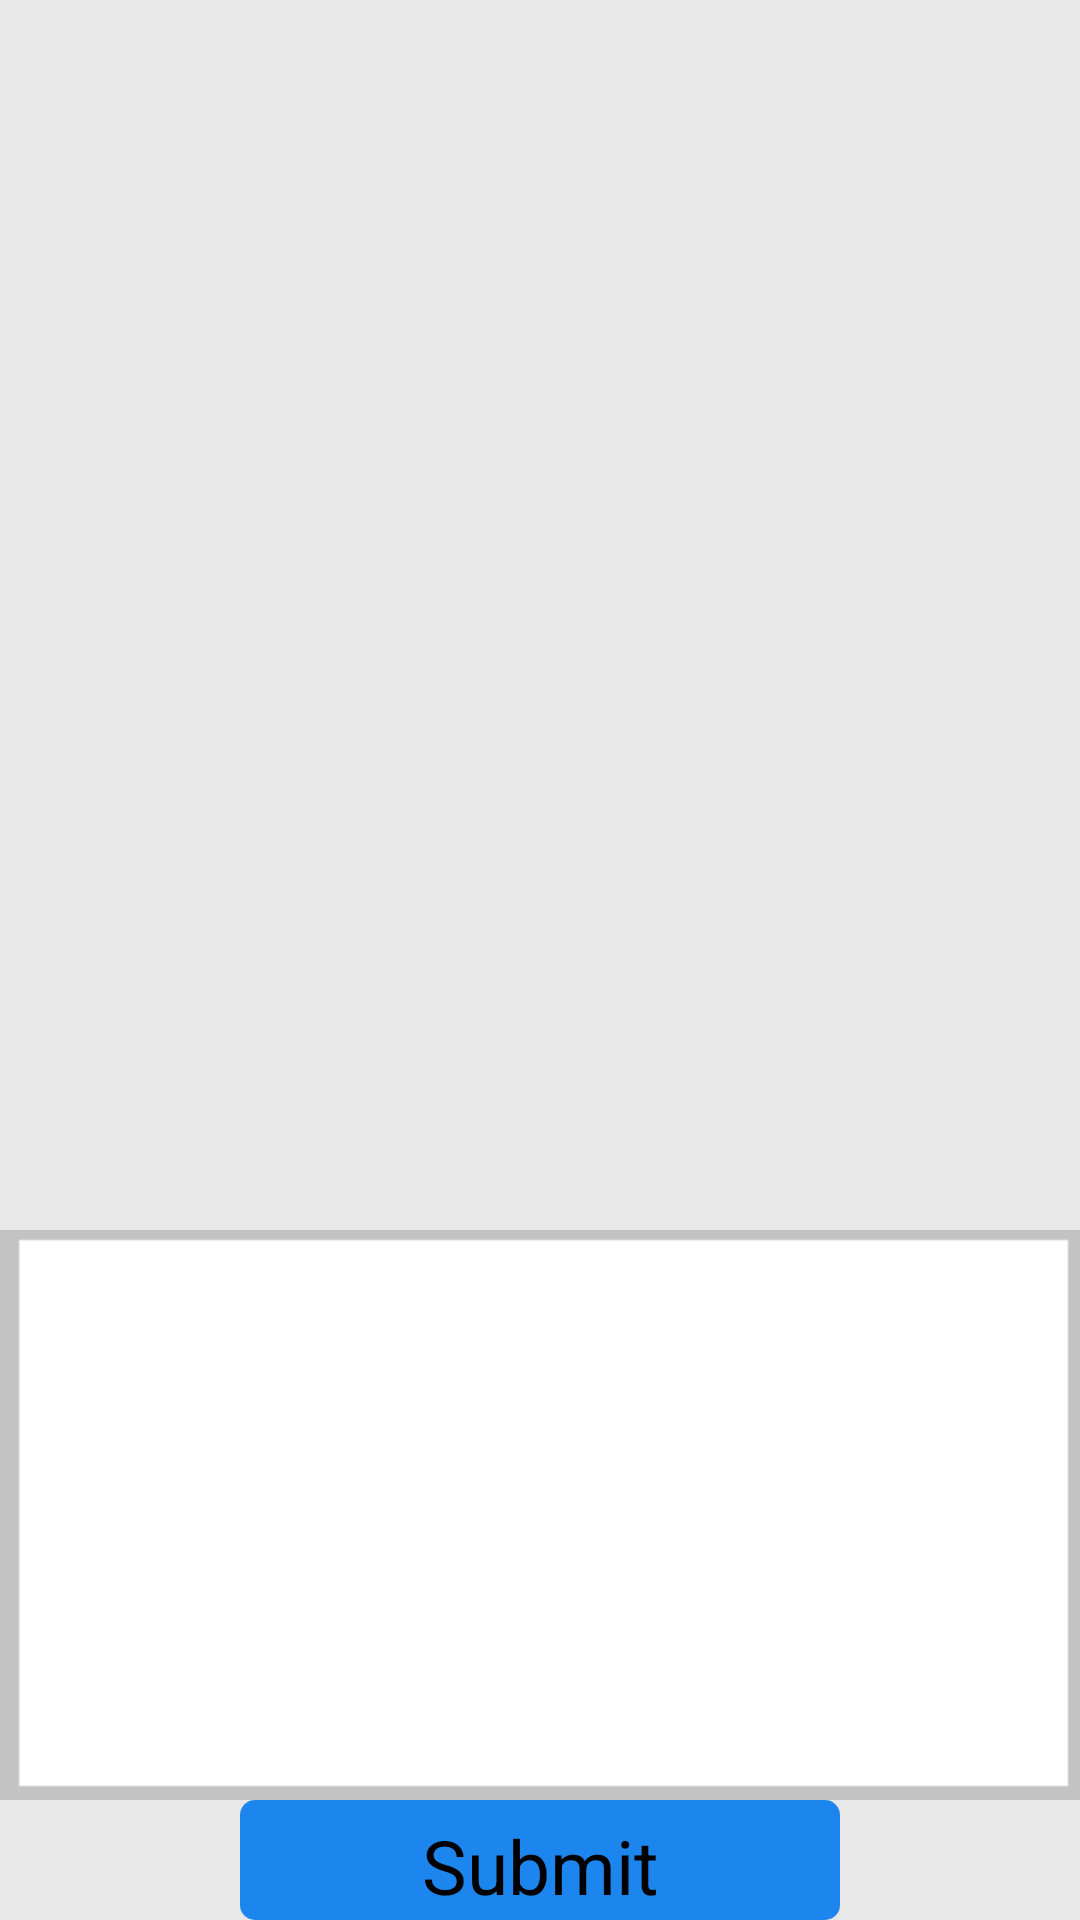

This screen was rendered from an Android layout file. Write that file and the resources it references.
<!-- AndroidManifest.xml: application theme AppTheme -->
<!-- res/layout/case_activity.xml -->
<?xml version="1.0" encoding="utf-8"?>
<LinearLayout xmlns:android="http://schemas.android.com/apk/res/android"
    android:layout_width="match_parent"
    android:layout_height="match_parent"
    android:background="#E8E8E8"
    android:orientation="vertical" >
    <TextView 
        android:layout_weight="1.0"
        android:layout_width="match_parent"
        android:layout_height="0dp"
        android:id="@+id/case_page_textView"
        android:scrollbars="vertical"
        />

    <EditText
        android:id="@+id/case_page_editView"
        android:layout_width="match_parent"
        android:layout_height="wrap_content"
        android:background="@drawable/case_page_editview"
        android:gravity="top"
        android:inputType="textMultiLine"
        android:maxLines="10"
        android:padding="5dp"
        android:scrollbars="vertical" />
    <Button 
        android:layout_width="200dp"
        android:layout_height="40dp"
        android:layout_gravity="center_horizontal"
        android:padding="5dp"
        android:background="@drawable/submitbutton_color_selector"
        android:textSize="25dp"
        android:text="@string/commit_button"
        />

</LinearLayout>
<!-- resources referenced by this layout -->
<resources>
  <!-- drawable case_page_editview: png bitmap (drawable-hdpi, 1825 bytes) -->
  <!-- drawable submitbutton_color_selector (drawable) -->
  <?xml version="1.0" encoding="utf-8"?>
  <selector xmlns:android="http://schemas.android.com/apk/res/android" >
      <item android:state_pressed="true"  android:drawable="@drawable/submitbutton_shape_pressed"></item>
  	<item android:state_pressed="false" android:drawable="@drawable/submitbutton_shape"></item>
  </selector>
  <string name="commit_button">Submit</string>
  <style name="AppTheme" parent="AppBaseTheme" />
  <!-- drawable submitbutton_shape_pressed (drawable) -->
  <?xml version="1.0" encoding="utf-8"?>
  <shape xmlns:android="http://schemas.android.com/apk/res/android"
      android:shape="rectangle"   >
      <solid 
          android:color="#EDEDED"
          />
      <corners android:radius="5dp" />
      <padding 
          android:left="10dp"
          android:right="10dp"
          android:top="5dp"
          android:bottom="5dp"
          />
  
  </shape>
  <!-- drawable submitbutton_shape (drawable) -->
  <?xml version="1.0" encoding="utf-8"?>
  <shape xmlns:android="http://schemas.android.com/apk/res/android"
      android:shape="rectangle"   >
      <solid 
          android:color="#1C86EE"
          />
      <corners android:radius="5dp" />
      <padding 
          android:left="10dp"
          android:right="10dp"
          android:top="5dp"
          android:bottom="5dp"
          />
  
  </shape>
  <style name="AppBaseTheme" parent="android:Theme.Light" />
</resources>
